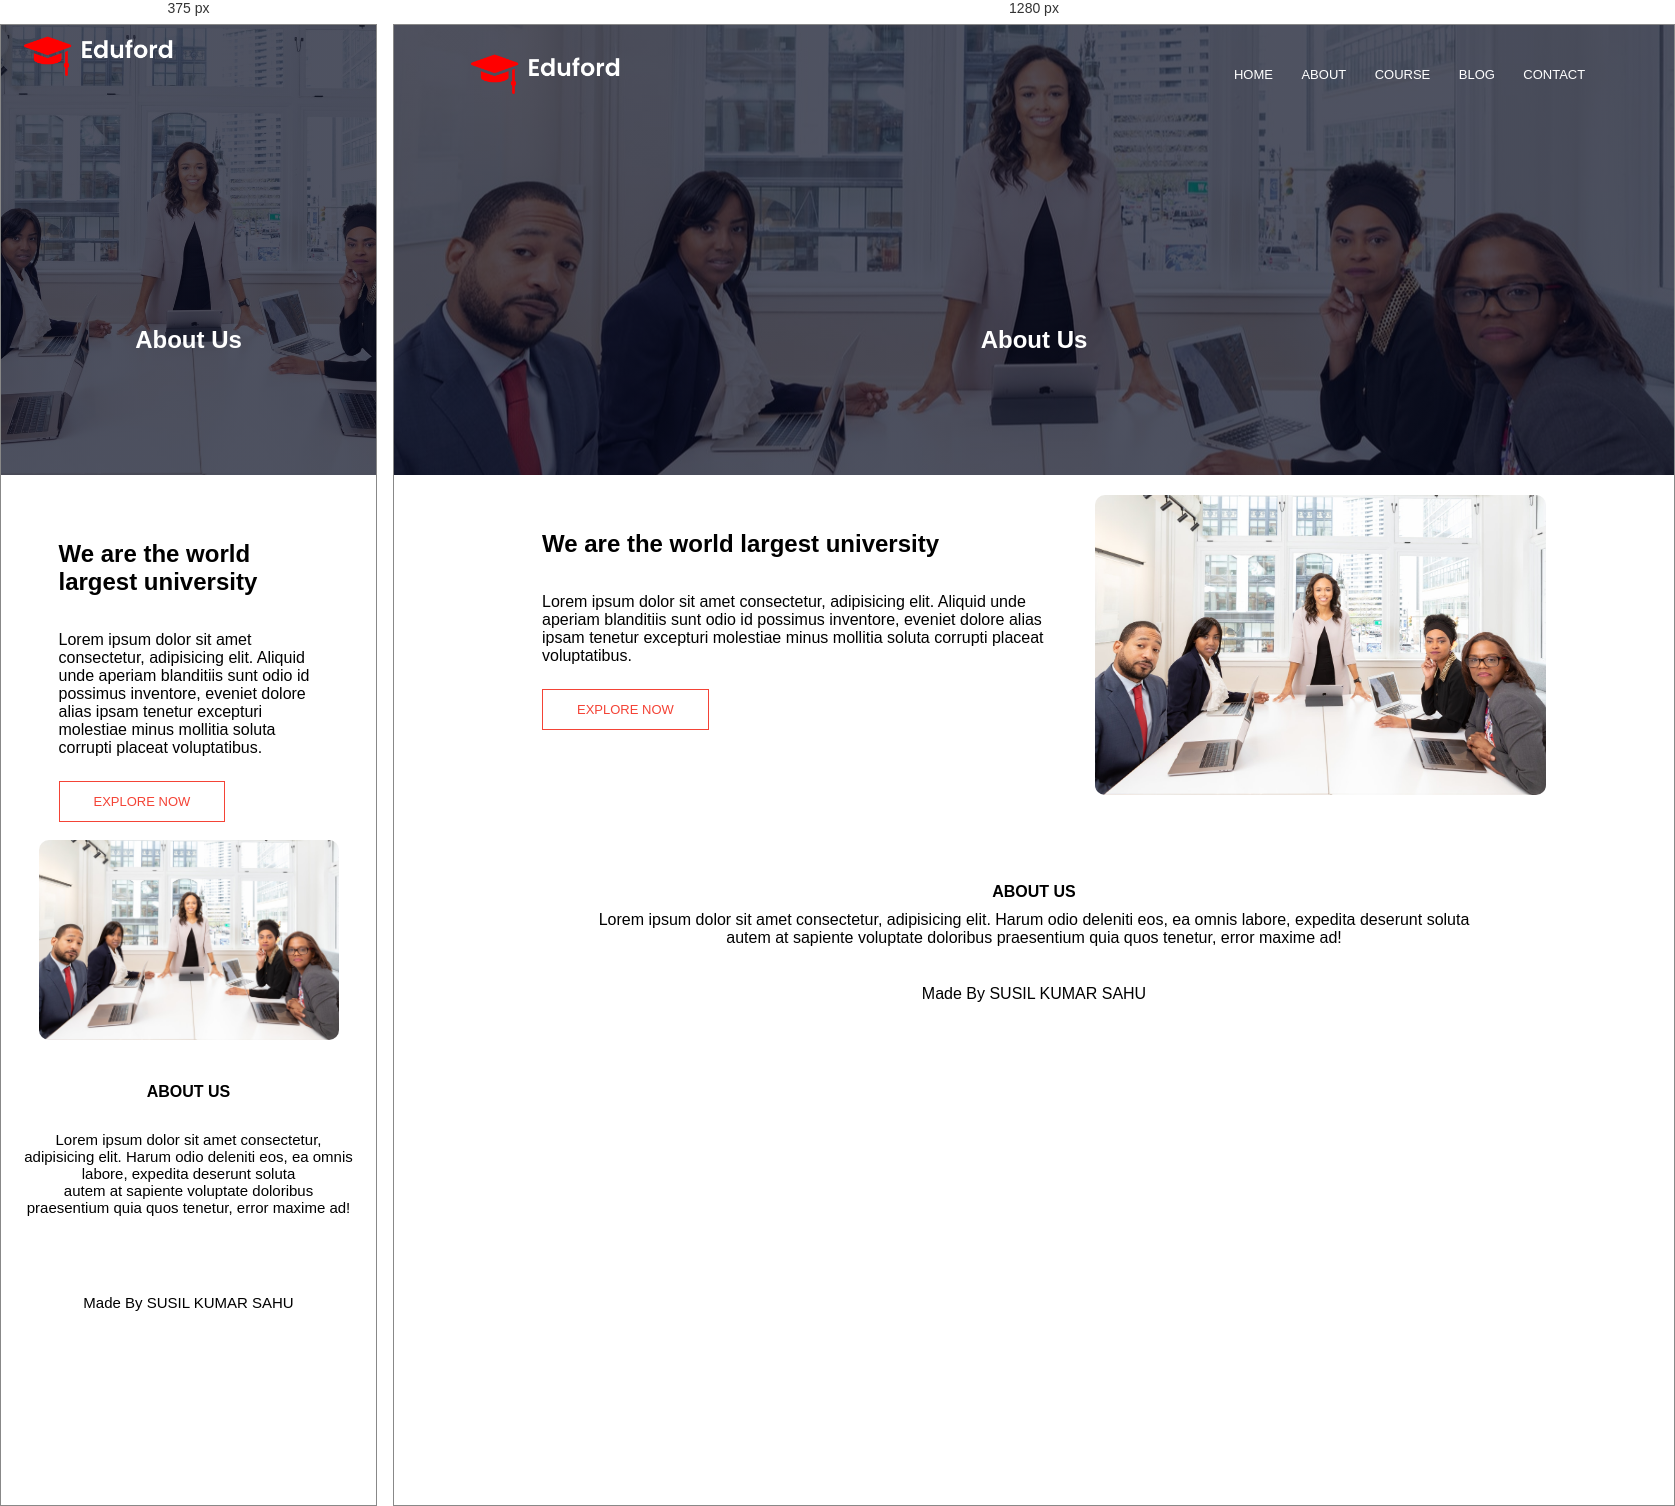
Rendered at 375 px and 1280 px, left to right.

<!-- file: about.html -->
<!DOCTYPE html>
<html lang="en">

<head>
    <meta charset="UTF-8">
    <meta http-equiv="X-UA-Compatible" content="IE=edge">
    <meta name="viewport" content="width=device-width, initial-scale=1.0">

    <script src="https://kit.fontawesome.com/0308e04451.js" crossorigin="anonymous"></script>
    <link rel="stylesheet" href="style.css">
    <link rel="preconnect" href="https://fonts.googleapis.com">
    <link rel="preconnect" href="https://fonts.gstatic.com" crossorigin>
    <link href="https://fonts.googleapis.com/css2?family=Poppins:wght@200;300;400;600;700&display=swap"
        rel="stylesheet">
    <title>Eduford - World Biggest University</title>
</head>

<body>

    <!----Header---->
    <section class="sub-header">
        <nav>
            <a href="#"><img src="images/logo.png" alt="Logo"></a>

            <div class="nav-links" id="navLinks">
                <i class="fa fa-times" onclick="hideMenu()"></i>

                <ul>
                    <li><a href="index.html">HOME</a></li>
                    <li><a href="about.html">ABOUT</a></li>
                    <li><a href="course.html">COURSE</a></li>
                    <li><a href="blog.html">BLOG</a></li>
                    <li><a href="contact.html">CONTACT</a></li>
                </ul>
            </div>
            <i class="fa fa-bars" onclick="showMenu()"></i>

        </nav>

        <div class="about-box">
            <h1>About Us</h1>
        </div>
    </section>

    <section class="about-us">
        <div class="row">
            <div class="about-col">
                <h1>We are the world largest university</h1>
                <p>Lorem ipsum dolor sit amet consectetur, adipisicing elit. Aliquid unde aperiam blanditiis sunt odio id possimus inventore, eveniet dolore alias ipsam tenetur excepturi molestiae minus mollitia soluta corrupti placeat voluptatibus.</p>
                <a href="" class="hero-btn-red">EXPLORE NOW</a>
            </div>

            <div class="about-col">
                <img src="images/about.jpg" alt="">
            </div>
        </div>
    </section>


    <!----Footer---->
    <section class="footer">
        <h4>ABOUT US</h4>
        <p>Lorem ipsum dolor sit amet consectetur, adipisicing elit. Harum odio deleniti eos, ea omnis labore, expedita
            deserunt soluta<br>autem at sapiente voluptate doloribus praesentium quia quos tenetur, error maxime ad!</p>

        <div class="icons">
            <i class="fa fa-facebook" aria-hidden="true"></i>
            <i class="fa fa-twitch" aria-hidden="true"></i>
            <i class="fa fa-instagram" aria-hidden="true"></i>
            <i class="fa fa-linkedin" aria-hidden="true"></i>
        </div>
        <p>Made By SUSIL KUMAR SAHU</p>
    </section>


    <!---Javascript for toggole menu--->
    <script>
        var navLinks = document.getElementById("navLinks");

        function showMenu() {
            navLinks.style.right = "0";
        }

        function hideMenu() {
            navLinks.style.right = "-200px";
        }
    </script>


</body>

</html>


/* @media block from style.css */
@media(max-width: 700px) {
    .text-box h1 {
        font-size: 30px;
    }

    .text-box p {
        font-size: 12px;
    }


    .nav-links ul li {
        display: block;

    }

    .nav-links {
        position: fixed;
        background: #f44336;
        height: 100vh;
        width: 200px;
        top: 0%;
        right: -200%;
        text-align: left;
        z-index: 2;
    }

    nav .fa {
        display: block;
        color: #fff;
        margin: 10px;
        font-size: 22px;
        cursor: pointer;
    }

    .nav-links ul {
        padding: 30px;
    }
}

/* @media block from style.css */
@media(max-width: 700px) {
    .row {
        flex-direction: column;
    }
}

/* @media block from style.css */
@media(max-width: 700px) {
    .cfa {
        width: 100%;
        border-radius: 0%;
    }

    .cfa h1 {
        font-size: 20px;
    }
}

/* @media block from style.css */
@media(max-width: 700px) {
    .footer p {
        font-size: 15px;
        padding: 20px;
    }
}

/* @media block from style.css */
@media(max-width: 700px) {
    .about-col{
        padding-top: 30px;
    }

    .about-us{
        padding-top: 0;
    }
}

/* @media block from style.css */
@media(max-width: 700px){
    .comment-form button{
        margin-bottom: 10px;
    }

    .blog-right{
        width: 100%;
    }
}

/* @media block from style.css */
@media(max-width: 700px){
    .contact-col{
        margin-left: 80px;
    }

    .contact-box{
        margin-left: 0px;
    }
    
}